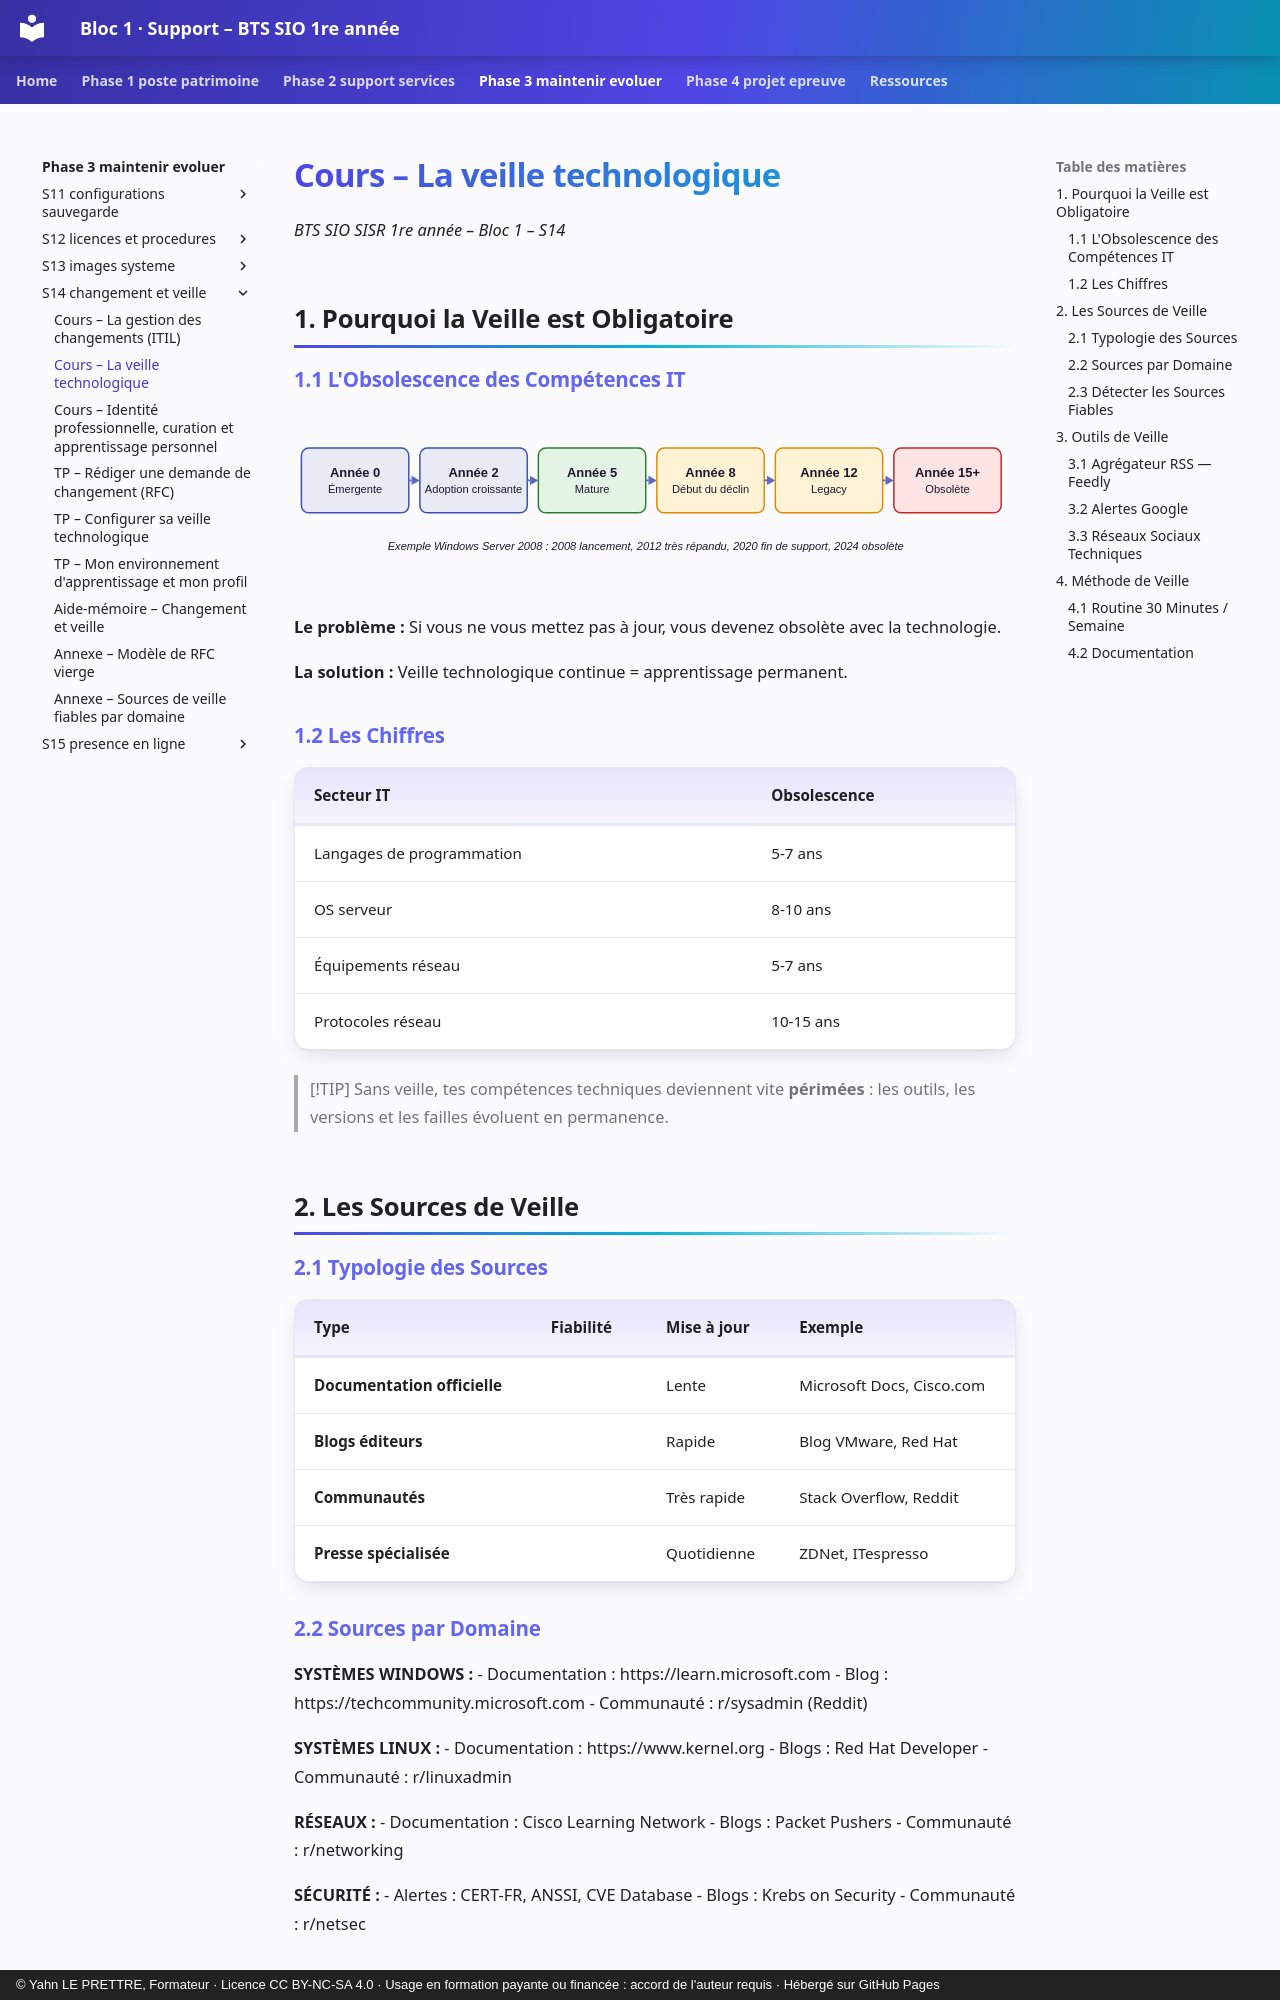

repository: YahnLP/bts1-sio-sisr-bloc1 · page: phase-3-maintenir-evoluer/S14-changement-et-veille/01b-cours-veille/index.html · generator: mkdocs · copyright: © Yahn LE PRETTRE, Formateur · Licence CC BY-NC-SA 4.0 · Usage en formation payante ou financée : accord de l'auteur requis · Hébergé sur GitHub Pages

# Cours – La veille technologique

*BTS SIO SISR 1re année – Bloc 1 – S14*

## 1. Pourquoi la Veille est Obligatoire

### 1.1 L'Obsolescence des Compétences IT

<figure class="graphe diagramme"><svg viewBox="0 0 780 200" style="max-width:780px" role="img" aria-label="Cycle de vie d&#x27;une technologie informatique, de l&#x27;émergence à l&#x27;obsolescence" xmlns="http://www.w3.org/2000/svg">
<rect x="8" y="40" width="116" height="70" rx="8" class="dg-box"/>
<text x="66.0" y="71.0" text-anchor="middle" class="dg-t">Année 0</text>
<text x="66.0" y="89.0" text-anchor="middle" class="dg-s">Émergente</text>
<line x1="124" y1="75" x2="127.0" y2="75.0" class="dg-line"/>
<polygon points="136,75 127.0,70.0 127.0,80.0" class="dg-ah"/>
<rect x="136" y="40" width="116" height="70" rx="8" class="dg-box"/>
<text x="194.0" y="71.0" text-anchor="middle" class="dg-t">Année 2</text>
<text x="194.0" y="89.0" text-anchor="middle" class="dg-s">Adoption croissante</text>
<line x1="252" y1="75" x2="255.0" y2="75.0" class="dg-line"/>
<polygon points="264,75 255.0,70.0 255.0,80.0" class="dg-ah"/>
<rect x="264" y="40" width="116" height="70" rx="8" class="dg-ok"/>
<text x="322.0" y="71.0" text-anchor="middle" class="dg-t">Année 5</text>
<text x="322.0" y="89.0" text-anchor="middle" class="dg-s">Mature</text>
<line x1="380" y1="75" x2="383.0" y2="75.0" class="dg-line"/>
<polygon points="392,75 383.0,70.0 383.0,80.0" class="dg-ah"/>
<rect x="392" y="40" width="116" height="70" rx="8" class="dg-warn"/>
<text x="450.0" y="71.0" text-anchor="middle" class="dg-t">Année 8</text>
<text x="450.0" y="89.0" text-anchor="middle" class="dg-s">Début du déclin</text>
<line x1="508" y1="75" x2="511.0" y2="75.0" class="dg-line"/>
<polygon points="520,75 511.0,70.0 511.0,80.0" class="dg-ah"/>
<rect x="520" y="40" width="116" height="70" rx="8" class="dg-warn"/>
<text x="578.0" y="71.0" text-anchor="middle" class="dg-t">Année 12</text>
<text x="578.0" y="89.0" text-anchor="middle" class="dg-s">Legacy</text>
<line x1="636" y1="75" x2="639.0" y2="75.0" class="dg-line"/>
<polygon points="648,75 639.0,70.0 639.0,80.0" class="dg-ah"/>
<rect x="648" y="40" width="116" height="70" rx="8" class="dg-bad"/>
<text x="706.0" y="71.0" text-anchor="middle" class="dg-t">Année 15+</text>
<text x="706.0" y="89.0" text-anchor="middle" class="dg-s">Obsolète</text>
<text x="380" y="150" text-anchor="middle" class="dg-i">Exemple Windows Server 2008 : 2008 lancement, 2012 très répandu, 2020 fin de support, 2024 obsolète</text>
</svg>
</figure>

**Le problème :** Si vous ne vous mettez pas à jour, vous devenez obsolète avec la technologie.

**La solution :** Veille technologique continue = apprentissage permanent.
